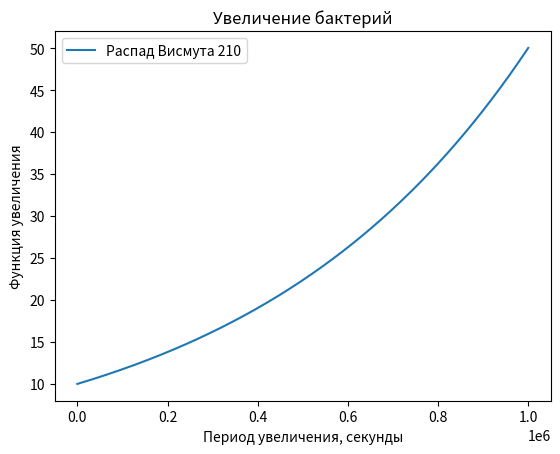

Write Python code to recreate this figure.
import numpy as np
from scipy.integrate import odeint
import matplotlib.pyplot as plt

# Пределы изменения переменной величины
# В данной задаче переменной величиной является время
t = np.arange(0, 10**6, 100)

# Запись диф. уравнения в виде функции
def radio_function(m, t):
    dmdt =  k * m
    return dmdt

# Определение начальных условий
m_0 = 10
k = 1.61 * 10**(-6) # постоянная распада для Висмута 210

'''
k_Ur_238 = 4.84*10**(-18) # Уран 238
k_Tl_210 = 8.76*10**(-3) # Талий 210
'''

# Решение дифферинциального уравнения функцией odeint
m_t = odeint(radio_function, m_0, t)


# Построение решения в виде графика
plt.plot(t, m_t[:,0], label='Распад Висмута 210')
plt.xlabel('Период увеличения, секунды')
plt.ylabel('Функция увеличения')
plt.title('Увеличение бактерий')
plt.legend()

plt.savefig('task_1.png')
